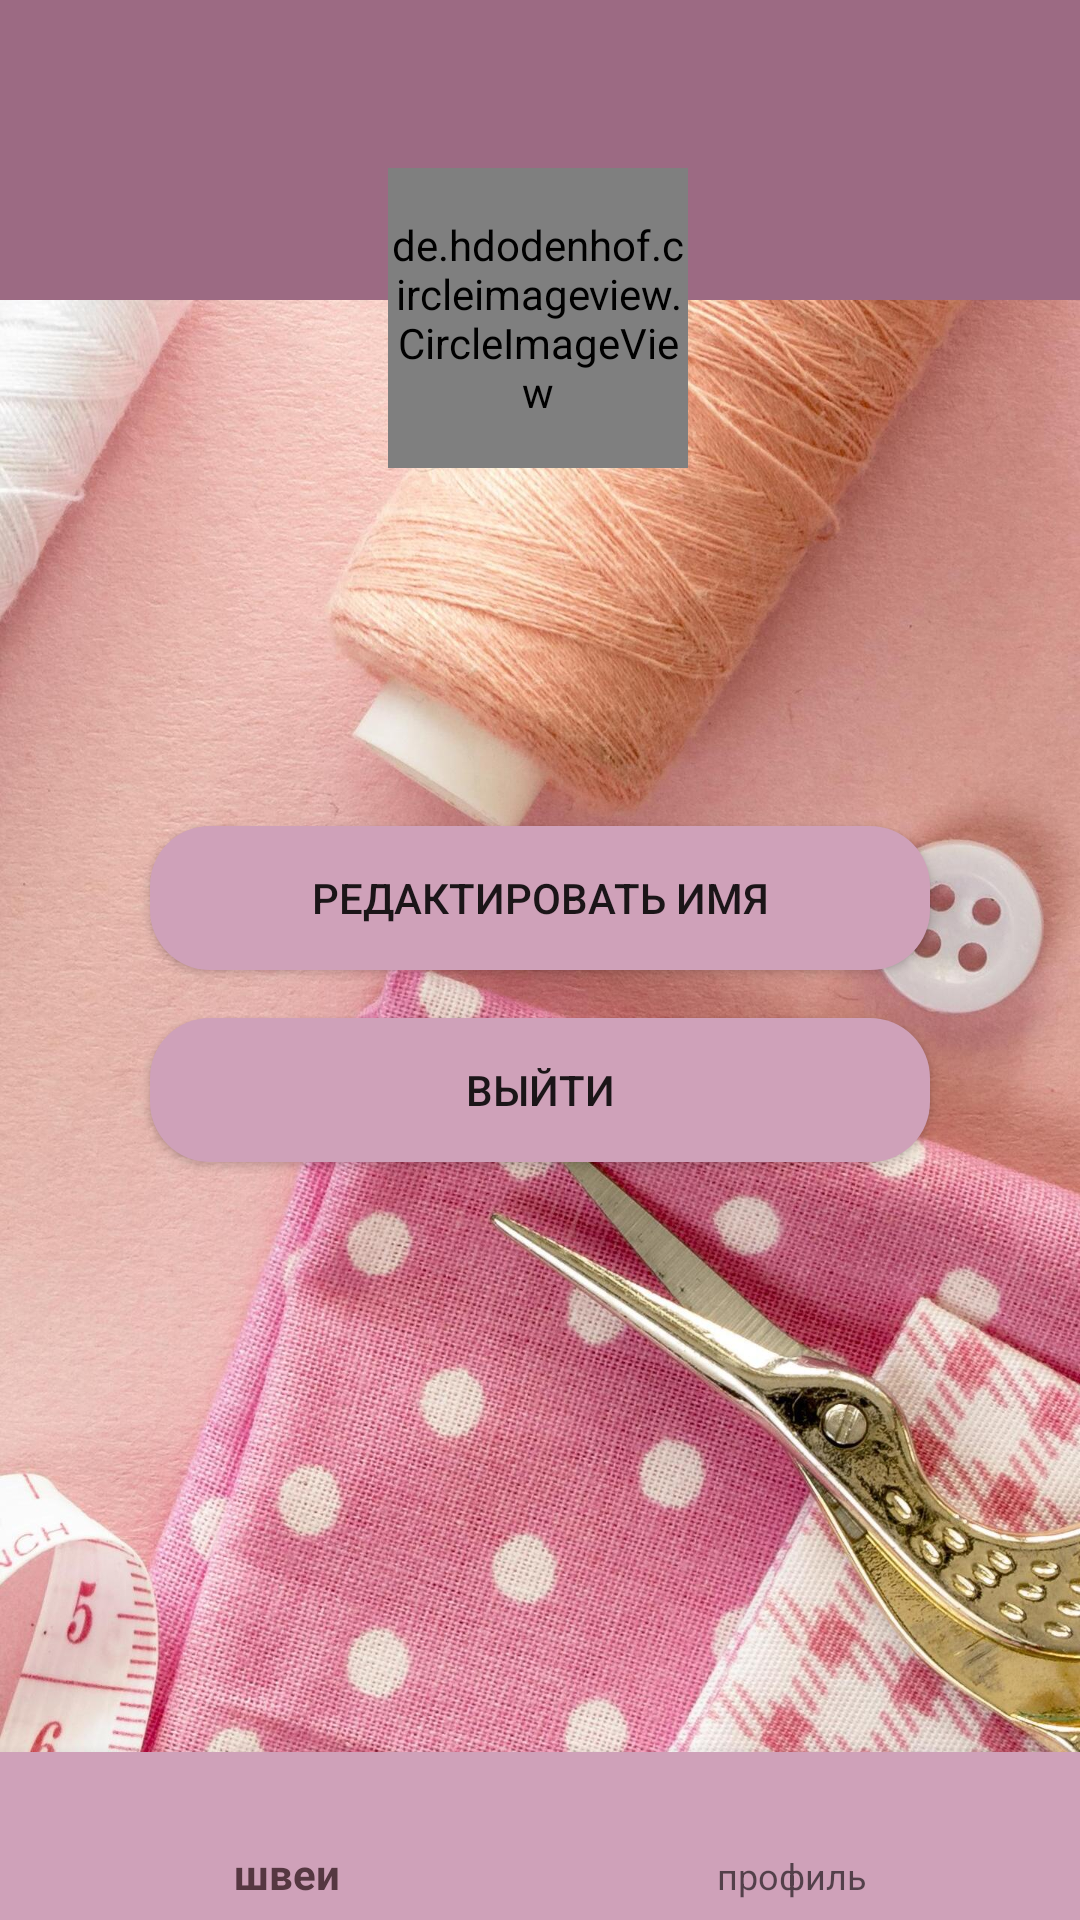

This screen was rendered from an Android layout file. Write that file and the resources it references.
<!-- AndroidManifest.xml: application theme Theme.Factory -->
<!-- res/layout/activity_profile.xml -->
<?xml version="1.0" encoding="utf-8"?>
<androidx.constraintlayout.widget.ConstraintLayout xmlns:android="http://schemas.android.com/apk/res/android"
    xmlns:app="http://schemas.android.com/apk/res-auto"
    xmlns:tools="http://schemas.android.com/tools"
    android:layout_width="match_parent"
    android:layout_height="match_parent"
    tools:context=".screens.Profile"
    android:background="@drawable/background"
    android:id="@+id/root_element">

    <androidx.constraintlayout.widget.ConstraintLayout
        android:id="@+id/profile_header_block"
        android:layout_width="match_parent"
        android:layout_height="100dp"
        android:background="@color/colorPrimaryDark"
        app:layout_constraintEnd_toEndOf="parent"
        app:layout_constraintHorizontal_bias="1.0"
        app:layout_constraintStart_toStartOf="parent"
        app:layout_constraintTop_toTopOf="parent">
    </androidx.constraintlayout.widget.ConstraintLayout>

    <de.hdodenhof.circleimageview.CircleImageView
        android:id="@+id/profile_image"
        android:layout_width="100dp"
        android:layout_height="100dp"
        android:layout_marginTop="56dp"
        android:src="@drawable/facebook_avatar"
        app:civ_border_color="@color/colorPrimaryDark"
        app:civ_border_width="3dp"
        app:layout_constraintEnd_toEndOf="parent"
        app:layout_constraintHorizontal_bias="0.498"
        app:layout_constraintStart_toStartOf="parent"
        app:layout_constraintTop_toTopOf="parent" />

    <TextView
        android:id="@+id/name"
        android:layout_width="wrap_content"
        android:layout_height="wrap_content"
        android:layout_marginTop="10dp"
        android:textColor="@color/black"
        android:textSize="16dp"
        app:layout_constraintEnd_toEndOf="parent"
        app:layout_constraintStart_toStartOf="parent"
        app:layout_constraintTop_toBottomOf="@id/profile_image"/>

    <TextView
        android:id="@+id/mail"
        android:layout_width="wrap_content"
        android:layout_height="wrap_content"
        android:layout_marginTop="10dp"
        android:textColor="@color/black"
        android:textSize="16dp"
        app:layout_constraintEnd_toEndOf="parent"
        app:layout_constraintStart_toStartOf="parent"
        app:layout_constraintTop_toBottomOf="@id/name"/>

    <Button
        android:id="@+id/button_edit"
        android:layout_width="match_parent"
        android:layout_height="wrap_content"
        app:layout_constraintTop_toBottomOf="@id/mail"
        app:layout_constraintEnd_toEndOf="parent"
        app:layout_constraintStart_toStartOf="parent"
        android:layout_marginTop="56dp"
        android:layout_marginStart="50dp"
        android:layout_marginEnd="50dp"
        android:background="@drawable/btn_sign_in"
        android:text="Редактировать имя" />

    <Button
        android:id="@+id/button_logout"
        android:layout_width="match_parent"
        android:layout_height="wrap_content"
        app:layout_constraintTop_toBottomOf="@id/button_edit"
        app:layout_constraintEnd_toEndOf="parent"
        app:layout_constraintStart_toStartOf="parent"
        android:layout_marginTop="16dp"
        android:layout_marginStart="50dp"
        android:layout_marginEnd="50dp"
        android:background="@drawable/btn_sign_in"
        android:text="Выйти" />

    <com.google.android.material.bottomnavigation.BottomNavigationView
        android:id="@+id/bottom_navigation"
        android:layout_width="match_parent"
        android:layout_height="wrap_content"
        android:layout_alignParentBottom="true"
        android:layout_gravity="bottom"
        android:background="@color/colorMenu"
        app:itemIconSize="25dp"
        app:itemIconTint="#553741"
        app:layout_constraintBottom_toBottomOf="parent"
        app:layout_constraintEnd_toEndOf="parent"
        app:layout_constraintStart_toStartOf="parent"
        app:menu="@menu/bottom_navigation_menu" />

</androidx.constraintlayout.widget.ConstraintLayout>
<!-- resources referenced by this layout -->
<resources>
  <color name="black">#FF000000</color>
  <color name="colorMenu">#CFA1B9</color>
  <color name="colorPrimaryDark">#9C6A83</color>
  <!-- drawable background: jpg bitmap (drawable, 572068 bytes) -->
  <!-- drawable btn_sign_in (drawable) -->
  <?xml version="1.0" encoding="utf-8"?>
  <ripple xmlns:android="http://schemas.android.com/apk/res/android"
      xmlns:tools="http://schemas.android.com/tools"
      android:color="@color/ripple_effect"
      tools:targetApi="lollipop">
  
      <item>
          <shape android:shape="rectangle">
              <solid android:color="@color/btn_sign_in"></solid>
              <corners android:radius="20dp"></corners>
          </shape>
      </item>
  </ripple>
  <style name="Theme.Factory" parent="Theme.AppCompat.DayNight.NoActionBar">
          
          <item name="colorPrimary">@color/colorIcon</item>
          <item name="colorPrimaryVariant">@color/purple_700</item>
          <item name="colorOnPrimary">@color/white</item>
          
          <item name="colorSecondary">@color/teal_200</item>
          <item name="colorSecondaryVariant">@color/teal_700</item>
          <item name="colorOnSecondary">@color/white</item>
          
          <item name="android:statusBarColor" tools:targetApi="l">?attr/colorPrimaryVariant</item>
          
          <item name="android:windowFullscreen">true</item>
      </style>
  <color name="ripple_effect">#A88396</color>
  <color name="btn_sign_in">#CFA1B9</color>
  <color name="colorIcon">#553741</color>
  <color name="purple_700">#FF3700B3</color>
  <color name="white">#FFFFFFFF</color>
  <color name="teal_200">#FF03DAC5</color>
  <color name="teal_700">#FF018786</color>
</resources>
